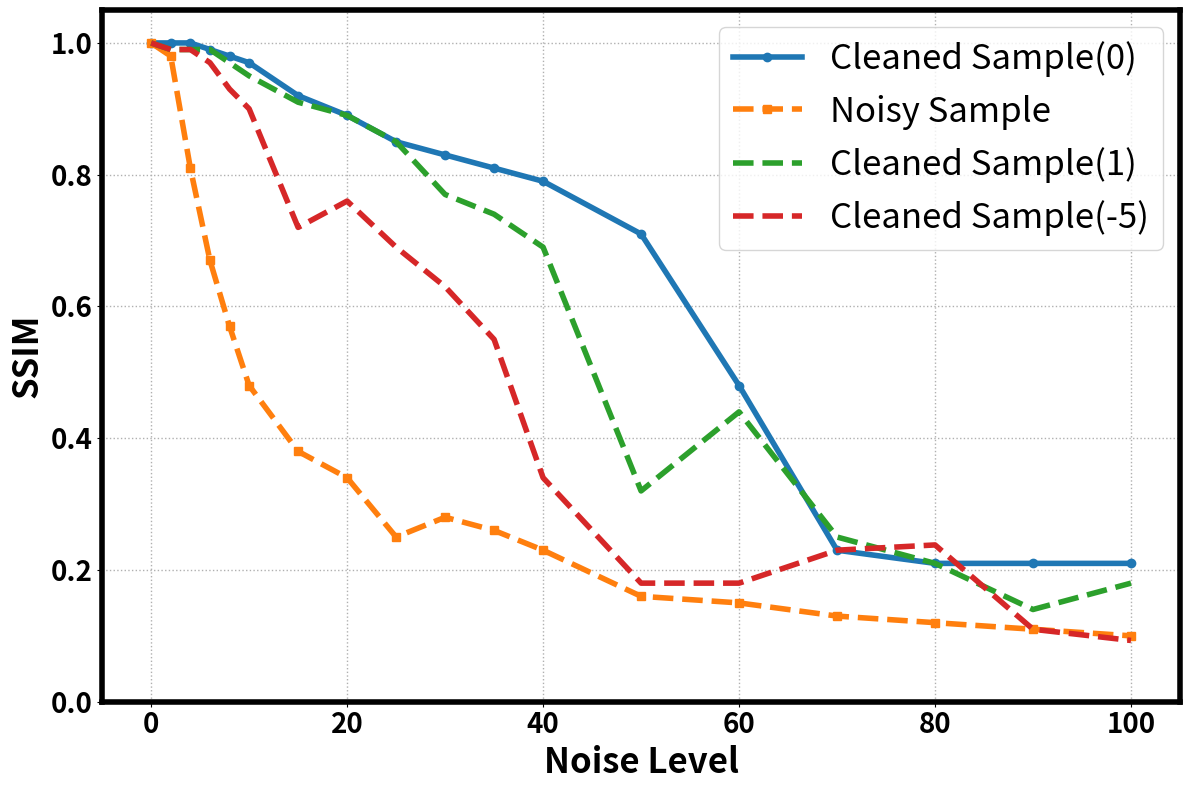

This figure's Python source: (Note: this script raises an exception after producing the figure.)
import re
import sys
import os
# import pandas as pd
import matplotlib.pyplot as plt

def read_and_process_log(file_path):
    # Regex to match the relevant log entries
    pattern = r"epoch: (\d+), step: (\d+), training_loss: ([\d\.e\+\-]+)"
    
    epochs = []
    steps = []
    losses = []
    
    # Read the file
    with open(file_path, 'r') as file:
        for line in file:
            match = re.search(pattern, line)
            if match:
                epoch = int(match.group(1))
                step = int(match.group(2))
                loss = match.group(3)
                # Convert loss to float, handling NaNs
                try:
                    loss = float(loss)
                except ValueError:
                    loss = None  # Convert bad values to None, which pandas handles as NaN
                epochs.append(epoch)
                steps.append(step)
                losses.append(loss)
    
    return epochs, steps, losses

def plot_losses(epochs, losses, output_path, window_size=10):
    # Convert losses to a pandas DataFrame
    data = pd.DataFrame({
        'Epoch': epochs,
        'Loss': losses
    })
    
    # Handle NaN values: option to fill or drop
    # data['Loss'].fillna(method='ffill', inplace=True)  # Forward fill
    data.dropna(inplace=True)  # Or drop all rows with NaN values

    # Calculate moving average
    data['Moving Average'] = data['Loss'].rolling(window=window_size).mean()
    print(data)
    plt.figure(figsize=(10, 5))
    #plt.plot(data['Epoch'], data['Loss'], label='Training Loss')
    plt.plot(data['Epoch'], data['Moving Average'], label='Moving Average', color='red')
    plt.title('Training Loss Over Time')
    plt.xlabel('Epoch')
    plt.ylabel('Training Loss')
    plt.ylim(0, 5)
    plt.legend()
    plt.grid(True)
    plt.savefig(output_path)
    plt.show()

def plot_loss_noise():

    labels = [0,2, 4, 6, 8, 10, 15, 20, 25, 30, 35, 40, 50, 60, 70, 80, 90, 100]
    loss_cleared = [1,1, 1, 0.99, 0.98, 0.97, 0.92, 0.89, 0.85, 0.83, 0.81, 0.79, 0.71, 0.48, 0.23, 0.21, 0.21, 0.21]
    loss2noisy_sample = [1,0.98, 0.81, 0.67, 0.57, 0.48, 0.38, 0.34, 0.25, 0.28, 0.26, 0.23, 0.16, 0.15, 0.13, 0.12, 0.11, 0.10]
    loss_clea_1=[1,0.99,0.99,0.99,0.97,0.95,0.91,0.89,0.85,0.77,0.74,0.69,0.32,0.44,0.25,0.21,0.14,0.18]
    loss_clea_5=[1,0.99,0.99,0.97,0.93,0.9,0.72,0.76,0.69,0.63,0.55,0.34,0.18,0.18,0.23,0.238,0.11,0.093]
    # Create the plot
    plt.figure(figsize=(12, 8))
    plt.plot(labels, loss_cleared, marker='o', label='Cleaned Sample(0)', linestyle='-', linewidth='4')
    plt.plot(labels, loss2noisy_sample, marker='s', label='Noisy Sample', linestyle='--', linewidth='4')
    plt.plot(labels,loss_clea_1, label='Cleaned Sample(1)', linestyle='--', linewidth='4')
    plt.plot(labels, loss_clea_5, label='Cleaned Sample(-5)', linestyle='--', linewidth='4')

    # Adding title and labels
    #plt.title('Comparing Cleaned and Noisy Samples with Original Samples',fontsize=25, pad=20)


    plt.xticks( fontsize = 20, fontweight ='bold')  # Set custom ticks and labels

    plt.yticks(fontsize =20,fontweight='bold')
    # Adding title and labels
    #plt.title('Training Loss vs Steps', fontsize=25, fontweight = 'bold')
    plt.xlabel('Noise Level',fontsize=25, fontweight = 'bold')
    plt.ylabel('SSIM', fontsize=25, fontweight = 'bold')
    plt.ylim(0, 1.05)  # Set the maximum y value to 2

    # Adding legend
    plt.legend( fontsize='25', loc='upper right')
    plt.grid(visible= 'True', which= 'both', linestyle='dotted', linewidth=1 )
    plt.tight_layout()

    ax = plt.gca()

    # Set spine width
    spine_width = 4  # Define the width of the border
    for spine in ax.spines.values():
        spine.set_linewidth(spine_width)



    # Show the plot
    plt.savefig("/lustre/orion/stf218/proj-shared/brave/score-MRI/results/n-3pol/noise_plot.png")



if __name__ == "__main__":
    # if len(sys.argv) < 2:
    #     print("Usage: python script.py <path_to_log_file>")
    #     sys.exit(1)

    plot_loss_noise()
    file_path = sys.argv[1]
    epochs, steps, losses = read_and_process_log(file_path)
    
    # Generate output file path
    output_dir, file_name = os.path.split(file_path)
    output_file_name = os.path.splitext(file_name)[0] + '_plot.png'
    output_path = os.path.join(output_dir, output_file_name)
    
    plot_losses(epochs, losses, output_path, window_size=100)
